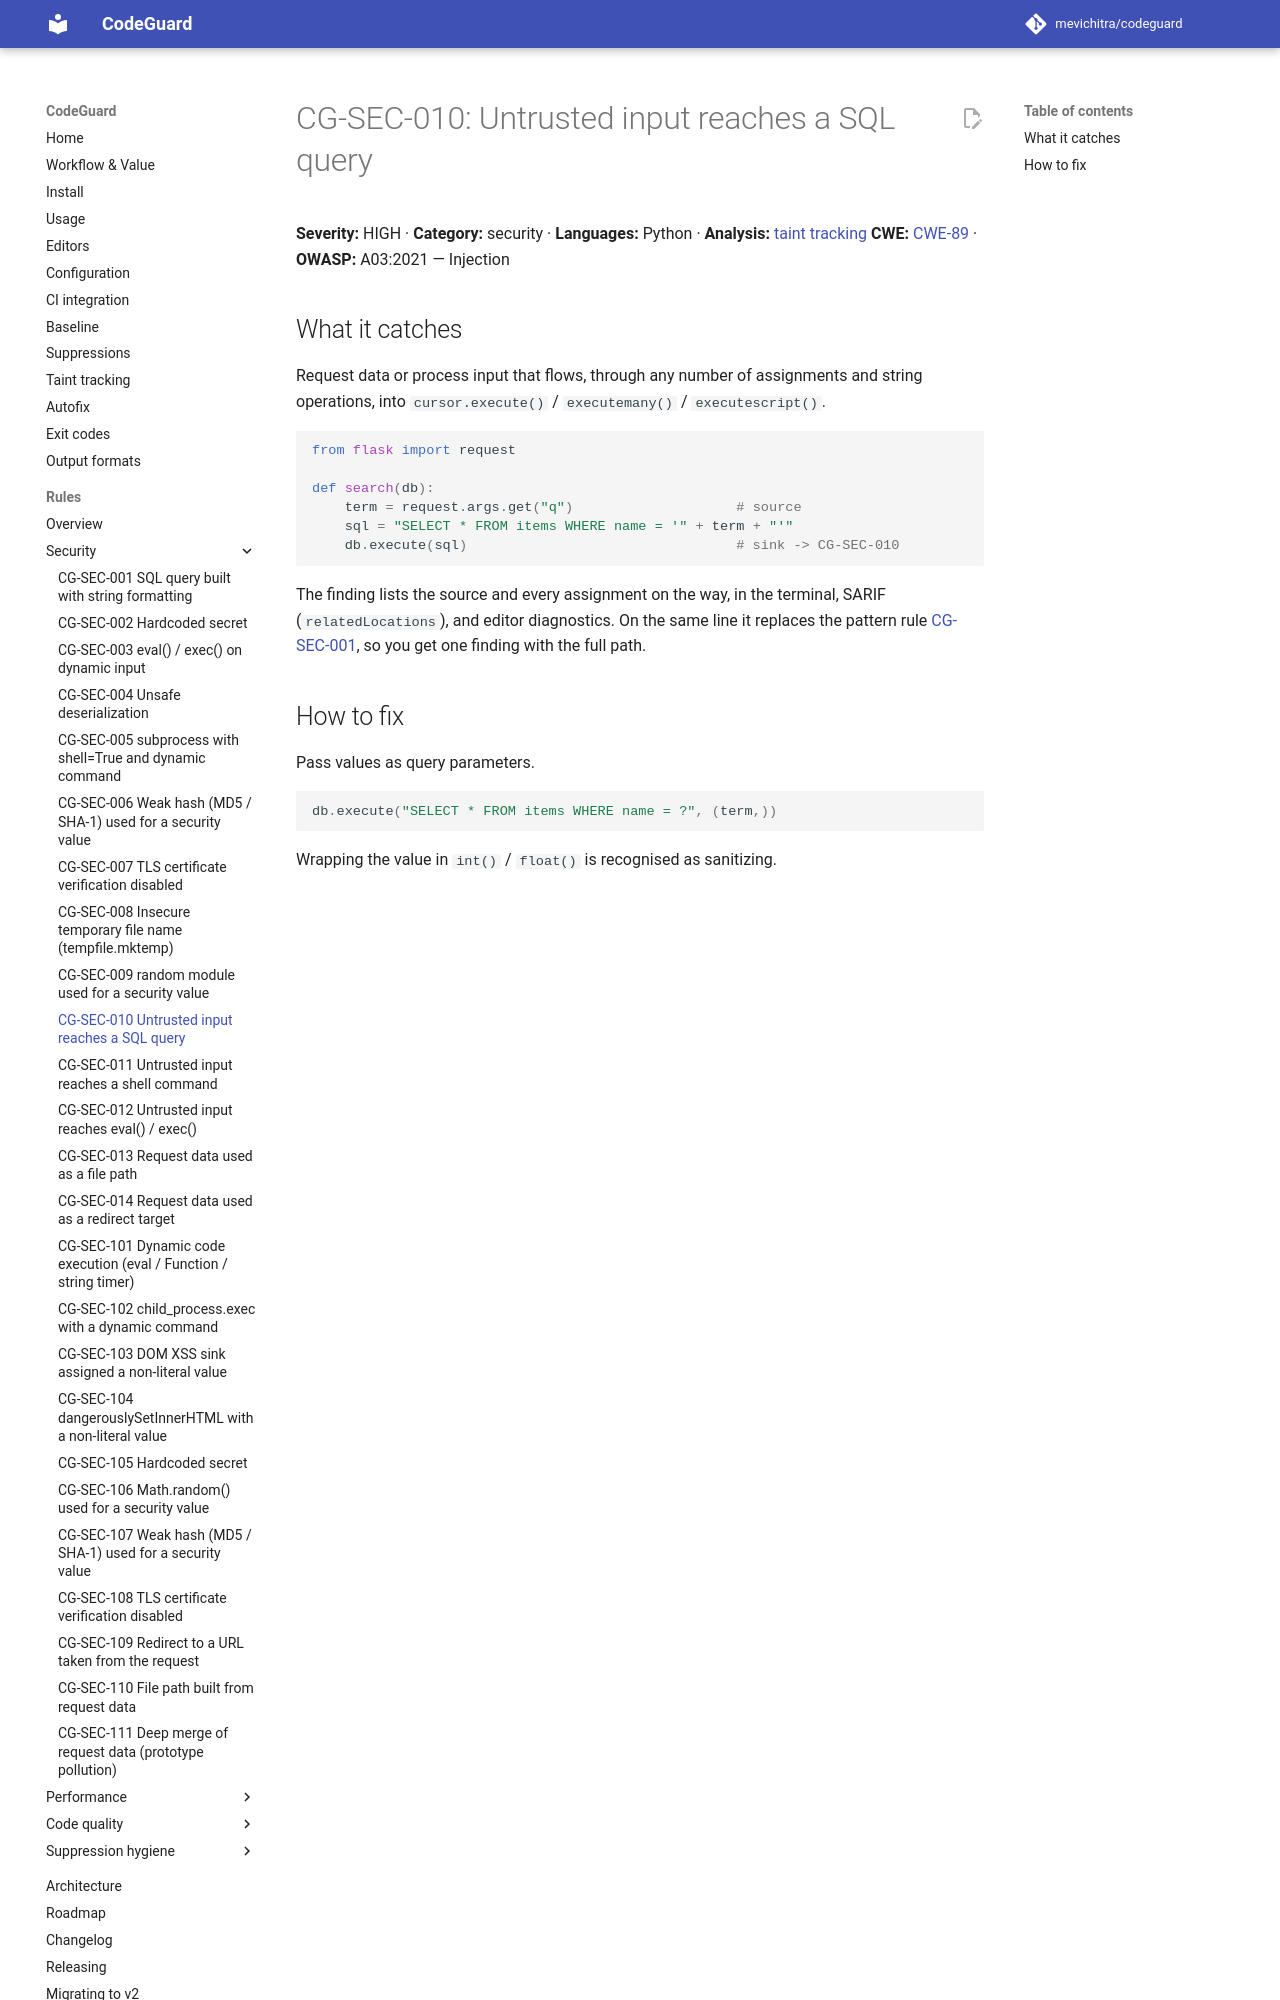

repository: mevichitra/codeguard · page: rules/CG-SEC-010/index.html · generator: mkdocs

# CG-SEC-010: Untrusted input reaches a SQL query

**Severity:** HIGH · **Category:** security · **Languages:** Python · **Analysis:** [taint tracking](../taint.md)
**CWE:** [CWE-89](https://cwe.mitre.org/data/definitions/89.html) · **OWASP:** A03:2021 — Injection

## What it catches
Request data or process input that flows, through any number of assignments and string
operations, into `cursor.execute()` / `executemany()` / `executescript()`.

```python
from flask import request

def search(db):
    term = request.args.get("q")                    # source
    sql = "SELECT * FROM items WHERE name = '" + term + "'"
    db.execute(sql)                                 # sink -> CG-SEC-010
```

The finding lists the source and every assignment on the way, in the terminal, SARIF
(`relatedLocations`), and editor diagnostics. On the same line it replaces the pattern
rule [CG-SEC-001](CG-SEC-001.md), so you get one finding with the full path.
